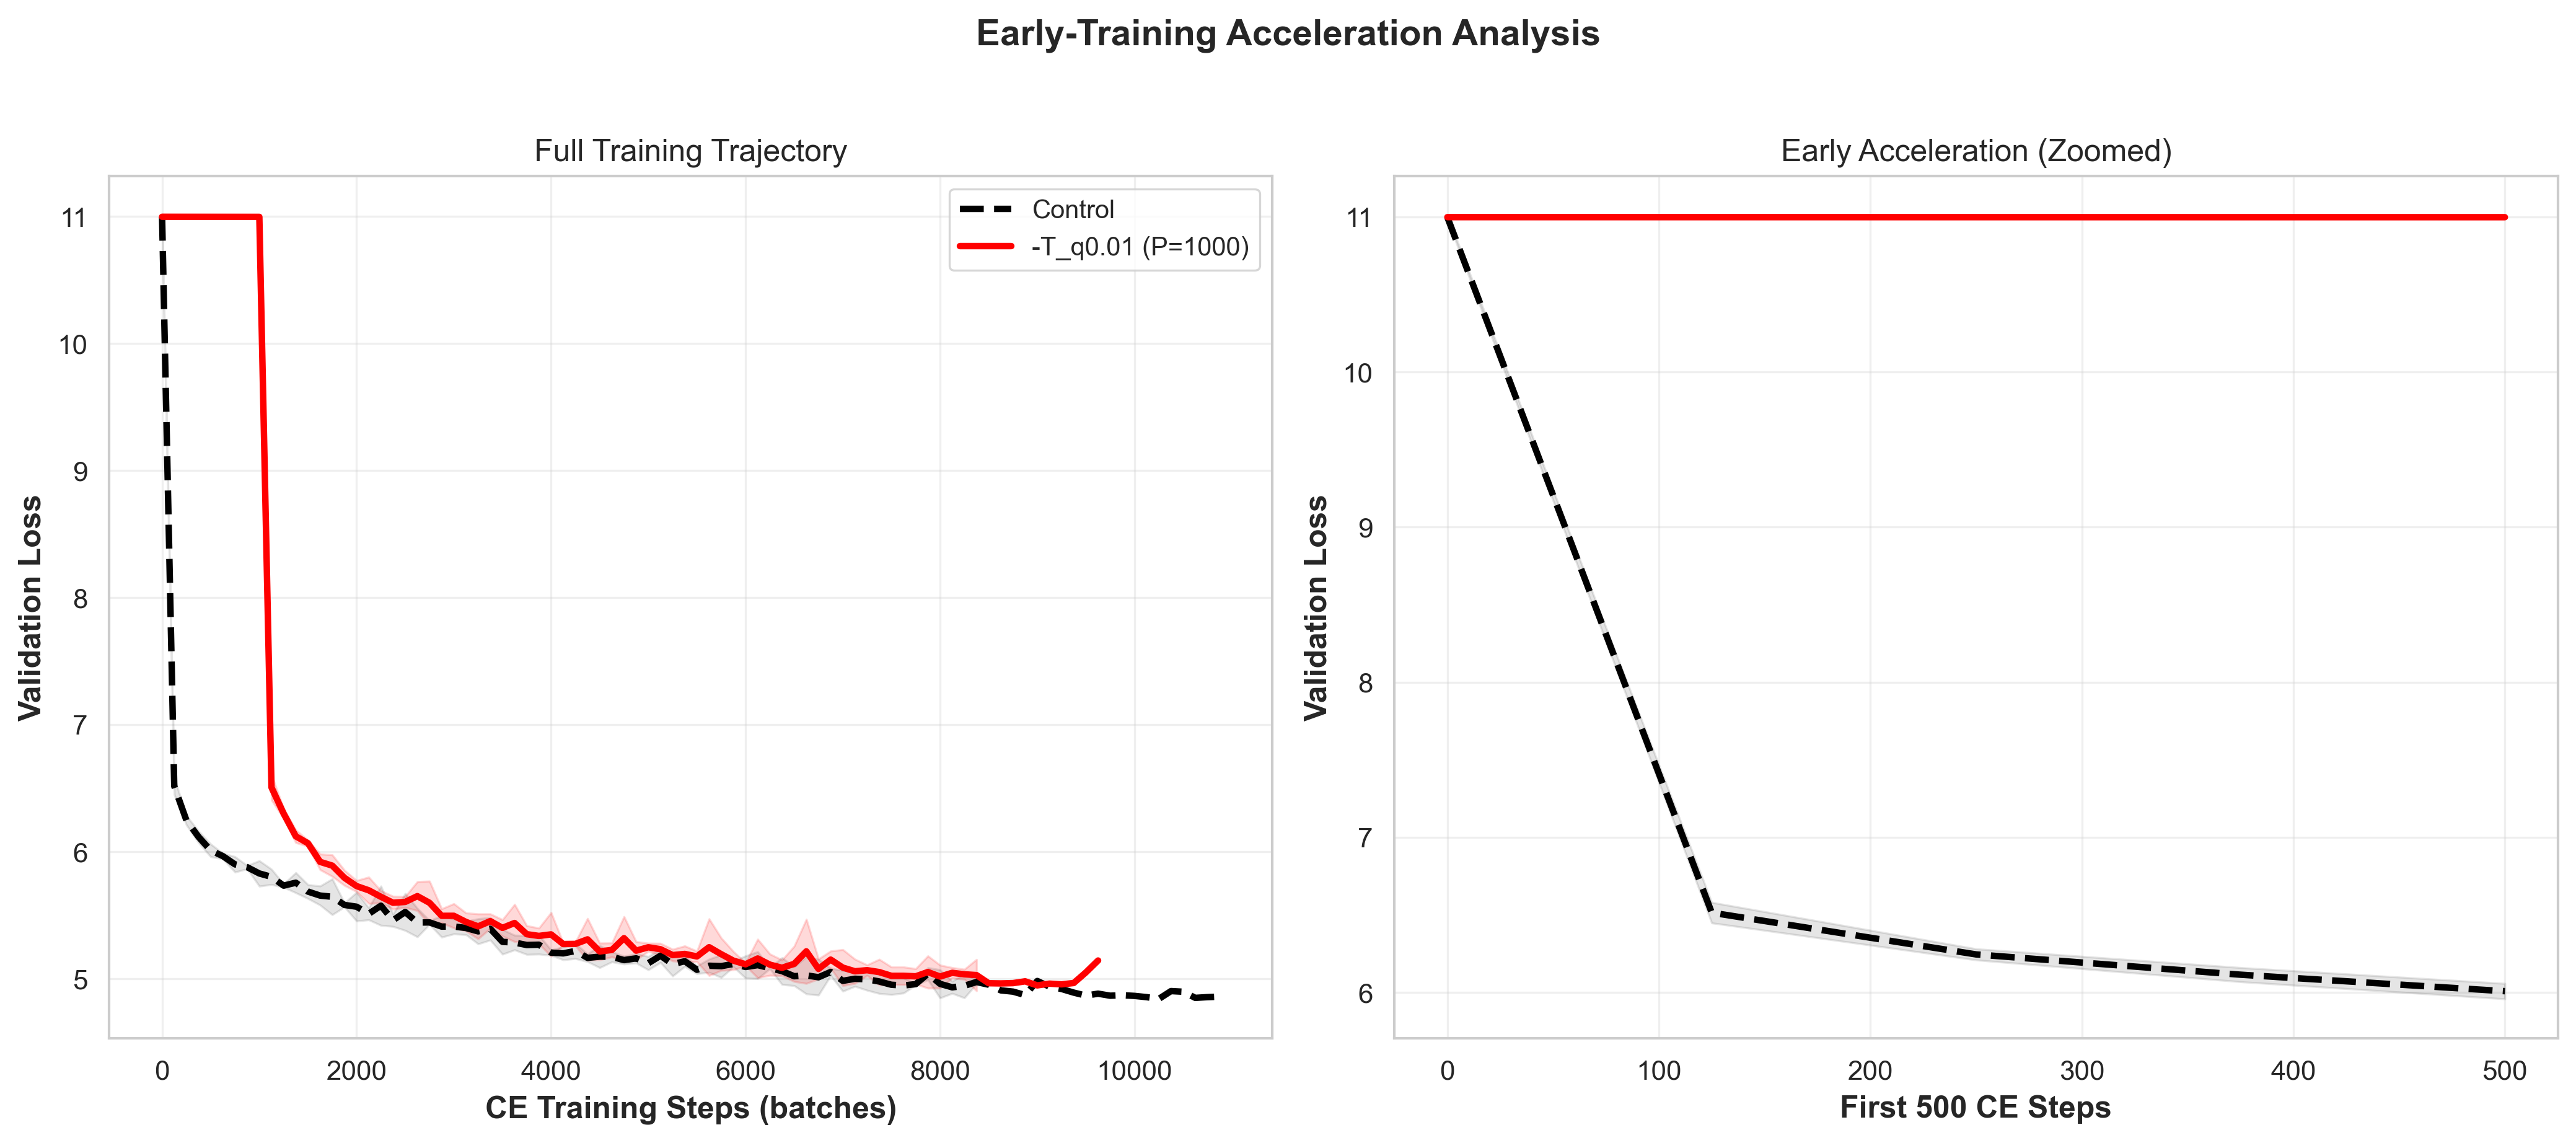

Values plotted in this chart, from the file beside it:
metric_name, precond_batches, batches_processed, mean, ci
control, 0, 0.0, 11, 0.01201
control, 0, 125.0, 6.515, 0.06625
control, 0, 250.0, 6.246, 0.03581
control, 0, 375.0, 6.115, 0.0456
control, 0, 500.0, 6.009, 0.04984
control, 0, 625.0, 5.964, 0.02189
control, 0, 750.0, 5.899, 0.06075
control, 0, 875.0, 5.877, 0.013
control, 0, 1000, 5.828, 0.1002
control, 0, 1125, 5.801, 0.06015
control, 0, 1250, 5.732, 0.01301
control, 0, 1375, 5.755, 0.07928
control, 0, 1500, 5.685, 0.05483
control, 0, 1625, 5.654, 0.07503
control, 0, 1750, 5.644, 0.1411
control, 0, 1875, 5.58, 0.01594
control, 0, 2000, 5.566, 0.1128
control, 0, 2125, 5.51, 0.04731
control, 0, 2250, 5.574, 0.1546
control, 0, 2375, 5.459, 0.04869
control, 0, 2500, 5.524, 0.1455
control, 0, 2625, 5.441, 0.1126
control, 0, 2750, 5.442, 0.01549
control, 0, 2875, 5.409, 0.08348
control, 0, 3000, 5.41, 0.05841
control, 0, 3125, 5.398, 0.05263
control, 0, 3250, 5.372, 0.09886
control, 0, 3375, 5.392, 0.08885
control, 0, 3500, 5.289, 0.09735
control, 0, 3625, 5.284, 0.05764
control, 0, 3750, 5.264, 0.07402
control, 0, 3875, 5.267, 0.07399
control, 0, 4000, 5.204, 0.02129
control, 0, 4125, 5.198, 0.05086
control, 0, 4250, 5.217, 0.0599
control, 0, 4375, 5.163, 0.02989
control, 0, 4500, 5.173, 0.08688
control, 0, 4625, 5.171, 0.03975
control, 0, 4750, 5.145, 0.03095
control, 0, 4875, 5.159, 0.03644
control, 0, 5000, 5.121, 0.0524
control, 0, 5125, 5.18, 0.05345
control, 0, 5250, 5.113, 0.09315
control, 0, 5375, 5.137, 0.0413
control, 0, 5500, 5.069, 0.03061
control, 0, 5625, 5.101, 0.05232
control, 0, 5750, 5.098, 0.08921
control, 0, 5875, 5.115, 0.02311
control, 0, 6000, 5.091, 0.08727
control, 0, 6125, 5.106, 0.1057
control, 0, 6250, 5.082, 0.004856
control, 0, 6375, 5.059, 0.1055
control, 0, 6500, 5.018, 0.07403
control, 0, 6625, 5.025, 0.1461
control, 0, 6750, 5.01, 0.1407
control, 0, 6875, 5.052, 0.02896
control, 0, 7000, 4.982, 0.08182
control, 0, 7125, 4.999, 0.05949
control, 0, 7250, 4.994, 0.08654
control, 0, 7375, 4.977, 0.09452
... 106 more rows
